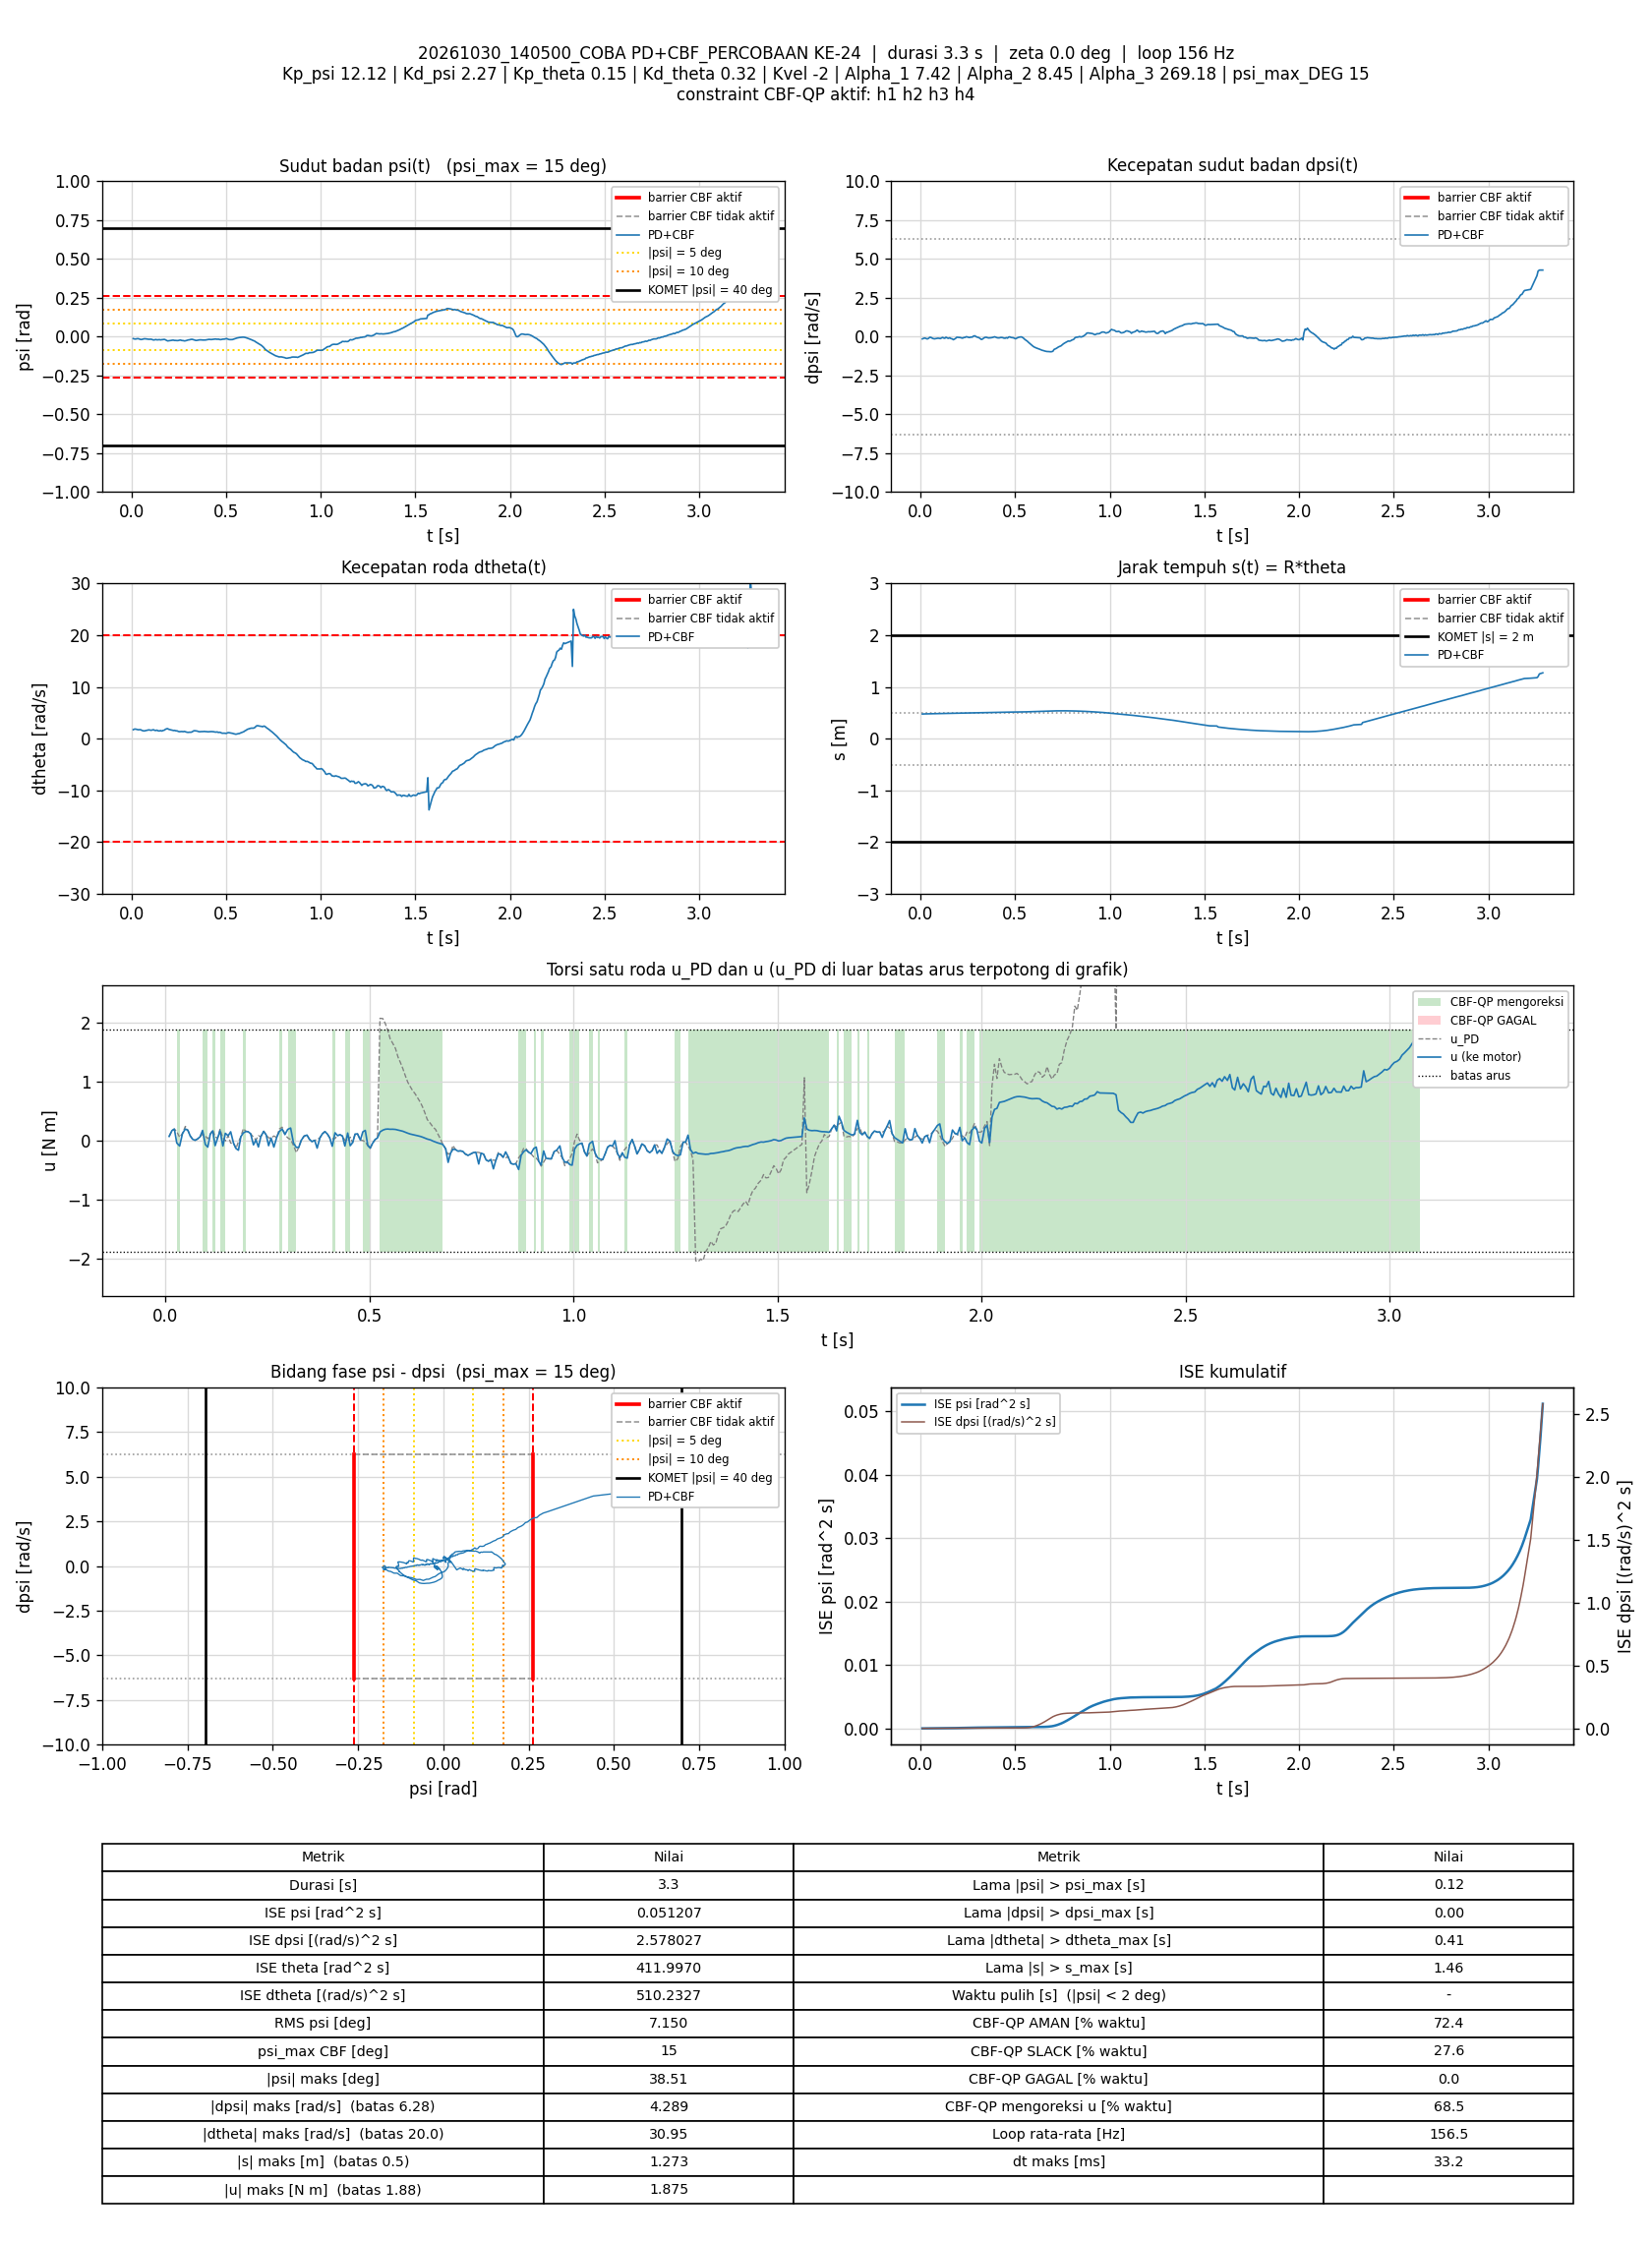

The file beside this chart, header and first rows:
t_s, theta_rad, dtheta_rad_s, psi_rad, dpsi_rad_s, error_theta, error_dtheta, error_psi, error_dpsi, u_PD_Nm, u_Nm, status_cbf, dorong_N, ISE_theta, ISE_dtheta, ISE_psi, ISE_dpsi, Kp_psi, Kd_psi, Kp_theta, Kd_theta, Kvel, Alpha_1, Alpha_2
0.009111, 9.533, 1.741, -0.01276, -0.1449, -9.533, -1.741, 0.01276, 0.1449, 0.07343, 0.07343, AMAN, 0, 0.828, 0.02761, 1.4840461e-06, 0.0001913, 12.12, 2.27, 0.15, 0.32, -2, 7.42, 8.45
0.01594, 9.572, 1.858, -0.01503, -0.1061, -9.572, -1.858, 0.01503, 0.1061, 0.1714, 0.1714, AMAN, 0, 1.454, 0.05119, 3.0281075e-06, 0.0002682, 12.12, 2.27, 0.15, 0.32, -2, 7.42, 8.45
0.02187, 9.585, 1.852, -0.01543, -0.09134, -9.585, -1.852, 0.01543, 0.09134, 0.1982, 0.1982, AMAN, 0, 1.998, 0.07151, 4.4398459e-06, 0.0003177, 12.12, 2.27, 0.15, 0.32, -2, 7.42, 8.45
0.02786, 9.597, 1.794, -0.01353, -0.1132, -9.597, -1.794, 0.01353, 0.1132, 0.1533, -0.03835, SLACK, 0, 2.55, 0.09081, 5.5368341e-06, 0.0003944, 12.12, 2.27, 0.15, 0.32, -2, 7.42, 8.45
0.03487, 9.609, 1.728, -0.01286, -0.1492, -9.609, -1.728, 0.01286, 0.1492, 0.05863, -0.08874, SLACK, 0, 3.198, 0.1118, 6.6957401e-06, 0.0005505, 12.12, 2.27, 0.15, 0.32, -2, 7.42, 8.45
0.04179, 9.618, 1.75, -0.0157, -0.1091, -9.618, -1.75, 0.0157, 0.1091, 0.1222, 0.1222, AMAN, 0, 3.838, 0.1329, 8.4013359e-06, 0.0006328, 12.12, 2.27, 0.15, 0.32, -2, 7.42, 8.45
0.04879, 9.625, 1.732, -0.01839, -0.03871, -9.625, -1.732, 0.01839, 0.03871, 0.2435, 0.1991, AMAN, 0, 4.486, 0.1539, 1.0767477e-05, 0.0006433, 12.12, 2.27, 0.15, 0.32, -2, 7.42, 8.45
0.05499, 9.635, 1.599, -0.01767, -0.0531, -9.635, -1.599, 0.01767, 0.0531, 0.1771, 0.1771, AMAN, 0, 5.062, 0.1698, 1.2704415e-05, 0.0006608, 12.12, 2.27, 0.15, 0.32, -2, 7.42, 8.45
0.06086, 9.648, 1.536, -0.01567, -0.09694, -9.648, -1.536, 0.01567, 0.09694, 0.08139, 0.08139, AMAN, 0, 5.608, 0.1836, 1.4146121e-05, 0.0007159, 12.12, 2.27, 0.15, 0.32, -2, 7.42, 8.45
0.06686, 9.659, 1.499, -0.01389, -0.1264, -9.659, -1.499, 0.01389, 0.1264, 0.02441, 0.02441, AMAN, 0, 6.168, 0.1971, 1.5304194e-05, 0.0008118, 12.12, 2.27, 0.15, 0.32, -2, 7.42, 8.45
0.0728, 9.67, 1.545, -0.0139, -0.14, -9.67, -1.545, 0.0139, 0.14, 0.008288, 0.008288, AMAN, 0, 6.724, 0.2113, 1.6452318e-05, 0.0009281, 12.12, 2.27, 0.15, 0.32, -2, 7.42, 8.45
0.07884, 9.679, 1.585, -0.01502, -0.1296, -9.679, -1.585, 0.01502, 0.1296, 0.0309, 0.0309, AMAN, 0, 7.29, 0.2265, 1.7814855e-05, 0.00103, 12.12, 2.27, 0.15, 0.32, -2, 7.42, 8.45
0.08484, 9.69, 1.645, -0.01637, -0.1151, -9.69, -1.645, 0.01637, 0.1151, 0.06682, 0.06682, AMAN, 0, 7.853, 0.2427, 1.9423346e-05, 0.001109, 12.12, 2.27, 0.15, 0.32, -2, 7.42, 8.45
0.09103, 9.701, 1.704, -0.01705, -0.1, -9.701, -1.704, 0.01705, 0.1, 0.1117, 0.1747, SLACK, 0, 8.435, 0.2607, 2.1221048e-05, 0.001171, 12.12, 2.27, 0.15, 0.32, -2, 7.42, 8.45
0.0978, 9.711, 1.652, -0.01691, -0.1083, -9.711, -1.652, 0.01691, 0.1083, 0.07805, -0.06232, SLACK, 0, 9.073, 0.2791, 2.3154523e-05, 0.00125, 12.12, 2.27, 0.15, 0.32, -2, 7.42, 8.45
0.1038, 9.723, 1.627, -0.01648, -0.1256, -9.723, -1.627, 0.01648, 0.1256, 0.03574, -0.1076, SLACK, 0, 9.645, 0.2952, 2.479785e-05, 0.001346, 12.12, 2.27, 0.15, 0.32, -2, 7.42, 8.45
0.11, 9.732, 1.686, -0.01886, -0.08734, -9.732, -1.686, 0.01886, 0.08734, 0.1126, 0.1126, AMAN, 0, 10.23, 0.3126, 2.6984465e-05, 0.001392, 12.12, 2.27, 0.15, 0.32, -2, 7.42, 8.45
0.1159, 9.741, 1.736, -0.02158, -0.04937, -9.741, -1.736, 0.02158, 0.04937, 0.1817, 0.1675, AMAN, 0, 10.79, 0.3304, 2.9736797e-05, 0.001407, 12.12, 2.27, 0.15, 0.32, -2, 7.42, 8.45
0.1218, 9.75, 1.619, -0.02046, -0.08987, -9.75, -1.619, 0.02046, 0.08987, 0.06605, -0.0828, SLACK, 0, 11.35, 0.346, 3.222379e-05, 0.001455, 12.12, 2.27, 0.15, 0.32, -2, 7.42, 8.45
0.1278, 9.762, 1.587, -0.01845, -0.1055, -9.762, -1.587, 0.01845, 0.1055, 0.0449, 0.0449, AMAN, 0, 11.93, 0.3611, 3.4266902e-05, 0.001522, 12.12, 2.27, 0.15, 0.32, -2, 7.42, 8.45
0.1339, 9.77, 1.651, -0.0205, -0.03805, -9.77, -1.651, 0.0205, 0.03805, 0.1936, 0.1694, AMAN, 0, 12.5, 0.3775, 3.6789201e-05, 0.00153, 12.12, 2.27, 0.15, 0.32, -2, 7.42, 8.45
0.1409, 9.779, 1.522, -0.02016, -0.08708, -9.779, -1.522, 0.02016, 0.08708, 0.04508, -0.08808, SLACK, 0, 13.17, 0.3938, 3.965276e-05, 0.001584, 12.12, 2.27, 0.15, 0.32, -2, 7.42, 8.45
0.1469, 9.791, 1.496, -0.01911, -0.1104, -9.791, -1.496, 0.01911, 0.1104, -0.003685, 0.126, SLACK, 0, 13.74, 0.4071, 4.1829464e-05, 0.001656, 12.12, 2.27, 0.15, 0.32, -2, 7.42, 8.45
0.1539, 9.8, 1.571, -0.02093, -0.07176, -9.8, -1.571, 0.02093, 0.07176, 0.08606, 0.08606, AMAN, 0, 14.42, 0.4244, 4.4901097e-05, 0.001692, 12.12, 2.27, 0.15, 0.32, -2, 7.42, 8.45
0.16, 9.812, 1.481, -0.01944, -0.1225, -9.812, -1.481, 0.01944, 0.1225, -0.03984, 0.1518, SLACK, 0, 15, 0.4378, 4.7199942e-05, 0.001784, 12.12, 2.27, 0.15, 0.32, -2, 7.42, 8.45
0.167, 9.826, 1.599, -0.01877, -0.1438, -9.826, -1.599, 0.01877, 0.1438, -0.04248, -0.04248, AMAN, 0, 15.68, 0.4557, 4.9674301e-05, 0.001929, 12.12, 2.27, 0.15, 0.32, -2, 7.42, 8.45
0.1729, 9.842, 1.642, -0.01751, -0.1954, -9.842, -1.642, 0.01751, 0.1954, -0.1303, -0.1303, AMAN, 0, 16.25, 0.4717, 5.1485735e-05, 0.002155, 12.12, 2.27, 0.15, 0.32, -2, 7.42, 8.45
0.179, 9.853, 1.814, -0.01998, -0.1565, -9.853, -1.814, 0.01998, 0.1565, -0.01688, -0.1601, SLACK, 0, 16.84, 0.4917, 5.3912932e-05, 0.002304, 12.12, 2.27, 0.15, 0.32, -2, 7.42, 8.45
0.1849, 9.863, 1.915, -0.02418, -0.1101, -9.863, -1.915, 0.02418, 0.1101, 0.06962, 0.06962, AMAN, 0, 17.42, 0.5136, 5.7409111e-05, 0.002376, 12.12, 2.27, 0.15, 0.32, -2, 7.42, 8.45
0.1909, 9.87, 1.945, -0.02744, -0.03765, -9.87, -1.945, 0.02744, 0.03765, 0.2042, 0.1313, AMAN, 0, 18, 0.536, 6.1865159e-05, 0.002384, 12.12, 2.27, 0.15, 0.32, -2, 7.42, 8.45
0.197, 9.88, 1.81, -0.02647, -0.04191, -9.88, -1.81, 0.02647, 0.04191, 0.1634, 0.156, AMAN, 0, 18.6, 0.5561, 6.6170786e-05, 0.002395, 12.12, 2.27, 0.15, 0.32, -2, 7.42, 8.45
0.2028, 9.891, 1.764, -0.02537, -0.04564, -9.891, -1.764, 0.02537, 0.04564, 0.1534, 0.1534, AMAN, 0, 19.17, 0.5741, 6.9893238e-05, 0.002407, 12.12, 2.27, 0.15, 0.32, -2, 7.42, 8.45
0.2089, 9.901, 1.697, -0.02436, -0.05697, -9.901, -1.697, 0.02436, 0.05697, 0.1186, 0.1186, AMAN, 0, 19.76, 0.5916, 7.3498358e-05, 0.002427, 12.12, 2.27, 0.15, 0.32, -2, 7.42, 8.45
0.2158, 9.912, 1.631, -0.02272, -0.08188, -9.912, -1.631, 0.02272, 0.08188, 0.06071, -0.06904, SLACK, 0, 20.44, 0.61, 7.7070441e-05, 0.002473, 12.12, 2.27, 0.15, 0.32, -2, 7.42, 8.45
0.2219, 9.923, 1.581, -0.02263, -0.09587, -9.923, -1.581, 0.02263, 0.09587, 0.01401, 0.01401, AMAN, 0, 21.04, 0.6253, 8.0199481e-05, 0.00253, 12.12, 2.27, 0.15, 0.32, -2, 7.42, 8.45
0.2279, 9.931, 1.605, -0.02464, -0.05697, -9.931, -1.605, 0.02464, 0.05697, 0.0856, -0.1048, SLACK, 0, 21.63, 0.6407, 8.3825622e-05, 0.002549, 12.12, 2.27, 0.15, 0.32, -2, 7.42, 8.45
0.2339, 9.939, 1.525, -0.02447, -0.0531, -9.939, -1.525, 0.02447, 0.0531, 0.07095, 0.07095, AMAN, 0, 22.23, 0.6548, 8.7454268e-05, 0.002566, 12.12, 2.27, 0.15, 0.32, -2, 7.42, 8.45
0.2409, 9.946, 1.515, -0.02545, -0.006871, -9.946, -1.515, 0.02545, 0.006871, 0.1607, 0.1595, AMAN, 0, 22.92, 0.6707, 9.1950672e-05, 0.002566, 12.12, 2.27, 0.15, 0.32, -2, 7.42, 8.45
0.247, 9.955, 1.406, -0.02498, -0.02126, -9.955, -1.406, 0.02498, 0.02126, 0.099, 0.099, AMAN, 0, 23.52, 0.6828, 9.5758868e-05, 0.002569, 12.12, 2.27, 0.15, 0.32, -2, 7.42, 8.45
0.2529, 9.965, 1.354, -0.02292, -0.04657, -9.965, -1.354, 0.02292, 0.04657, 0.04986, -0.08306, SLACK, 0, 24.12, 0.6937, 9.8895563e-05, 0.002582, 12.12, 2.27, 0.15, 0.32, -2, 7.42, 8.45
0.2589, 9.975, 1.368, -0.02197, -0.05563, -9.975, -1.368, 0.02197, 0.05563, 0.04517, 0.04517, AMAN, 0, 24.71, 0.7049, 0.0001018, 0.002601, 12.12, 2.27, 0.15, 0.32, -2, 7.42, 8.45
0.2658, 9.98, 1.395, -0.02491, -0.02792, -9.98, -1.395, 0.02491, 0.02792, 0.08104, -0.1068, SLACK, 0, 25.4, 0.7183, 0.0001061, 0.002606, 12.12, 2.27, 0.15, 0.32, -2, 7.42, 8.45
0.2728, 9.988, 1.355, -0.0254, -0.03072, -9.988, -1.355, 0.0254, 0.03072, 0.05593, 0.05593, AMAN, 0, 26.09, 0.7311, 0.0001106, 0.002612, 12.12, 2.27, 0.15, 0.32, -2, 7.42, 8.45
0.2791, 9.995, 1.412, -0.02746, 0.03443, -9.995, -1.412, 0.02746, -0.03443, 0.1973, 0.1577, AMAN, 0, 26.73, 0.7437, 0.0001153, 0.00262, 12.12, 2.27, 0.15, 0.32, -2, 7.42, 8.45
0.2861, 10, 1.333, -0.0263, 0.05375, -10, -1.333, 0.0263, -0.05375, 0.2299, 0.1974, AMAN, 0, 27.42, 0.7561, 0.0001202, 0.00264, 12.12, 2.27, 0.15, 0.32, -2, 7.42, 8.45
0.2929, 10.01, 1.247, -0.02394, -0.001009, -10.01, -1.247, 0.02394, 0.001009, 0.1066, 0.1066, AMAN, 0, 28.11, 0.7668, 0.0001241, 0.00264, 12.12, 2.27, 0.15, 0.32, -2, 7.42, 8.45
0.2998, 10.03, 1.227, -0.02124, -0.03805, -10.03, -1.227, 0.02124, 0.03805, 0.04904, 0.1925, SLACK, 0, 28.8, 0.7772, 0.0001272, 0.00265, 12.12, 2.27, 0.15, 0.32, -2, 7.42, 8.45
0.3069, 10.04, 1.256, -0.02005, -0.06056, -10.04, -1.256, 0.02005, 0.06056, 0.02149, 0.2153, SLACK, 0, 29.51, 0.7883, 0.00013, 0.002676, 12.12, 2.27, 0.15, 0.32, -2, 7.42, 8.45
0.314, 10.05, 1.248, -0.01762, -0.1173, -10.05, -1.248, 0.01762, 0.1173, -0.08057, -0.04159, AMAN, 0, 30.23, 0.7993, 0.0001322, 0.002774, 12.12, 2.27, 0.15, 0.32, -2, 7.42, 8.45
0.3208, 10.06, 1.333, -0.01722, -0.1834, -10.06, -1.333, 0.01722, 0.1834, -0.1986, -0.1126, AMAN, 0, 30.92, 0.8115, 0.0001343, 0.003005, 12.12, 2.27, 0.15, 0.32, -2, 7.42, 8.45
0.3269, 10.08, 1.497, -0.01949, -0.1554, -10.08, -1.497, 0.01949, 0.1554, -0.1101, -0.1101, AMAN, 0, 31.54, 0.8251, 0.0001366, 0.003151, 12.12, 2.27, 0.15, 0.32, -2, 7.42, 8.45
0.3329, 10.08, 1.549, -0.02235, -0.09614, -10.08, -1.549, 0.02235, 0.09614, 0.00658, 0.00658, AMAN, 0, 32.15, 0.8395, 0.0001396, 0.003206, 12.12, 2.27, 0.15, 0.32, -2, 7.42, 8.45
0.3398, 10.09, 1.522, -0.02432, -0.05004, -10.09, -1.522, 0.02432, 0.05004, 0.07853, 0.07853, AMAN, 0, 32.85, 0.8555, 0.0001437, 0.003224, 12.12, 2.27, 0.15, 0.32, -2, 7.42, 8.45
0.347, 10.1, 1.475, -0.02362, -0.03951, -10.1, -1.475, 0.02362, 0.03951, 0.09616, 0.09616, AMAN, 0, 33.59, 0.8712, 0.0001477, 0.003235, 12.12, 2.27, 0.15, 0.32, -2, 7.42, 8.45
0.3529, 10.11, 1.393, -0.02224, -0.06643, -10.11, -1.393, 0.02224, 0.06643, 0.0254, 0.0254, AMAN, 0, 34.19, 0.8826, 0.0001506, 0.003261, 12.12, 2.27, 0.15, 0.32, -2, 7.42, 8.45
0.359, 10.12, 1.344, -0.02077, -0.08455, -10.12, -1.344, 0.02077, 0.08455, -0.01356, -0.01356, AMAN, 0, 34.82, 0.8937, 0.0001532, 0.003305, 12.12, 2.27, 0.15, 0.32, -2, 7.42, 8.45
0.3658, 10.13, 1.368, -0.02071, -0.07935, -10.13, -1.368, 0.02071, 0.07935, 0.006642, 0.006642, AMAN, 0, 35.51, 0.9063, 0.0001561, 0.003347, 12.12, 2.27, 0.15, 0.32, -2, 7.42, 8.45
0.3719, 10.14, 1.382, -0.02139, -0.07189, -10.14, -1.382, 0.02139, 0.07189, 0.0199, -0.1246, SLACK, 0, 36.13, 0.9179, 0.0001589, 0.003379, 12.12, 2.27, 0.15, 0.32, -2, 7.42, 8.45
0.3788, 10.15, 1.381, -0.02187, -0.05537, -10.15, -1.381, 0.02187, 0.05537, 0.05109, 0.05109, AMAN, 0, 36.85, 0.9312, 0.0001622, 0.0034, 12.12, 2.27, 0.15, 0.32, -2, 7.42, 8.45
0.3849, 10.15, 1.414, -0.02199, -0.02952, -10.15, -1.414, 0.02199, 0.02952, 0.119, 0.119, AMAN, 0, 37.47, 0.9433, 0.0001651, 0.003405, 12.12, 2.27, 0.15, 0.32, -2, 7.42, 8.45
... 454 more rows
